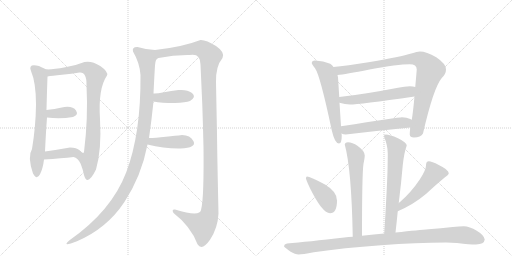
t = 0.00 s
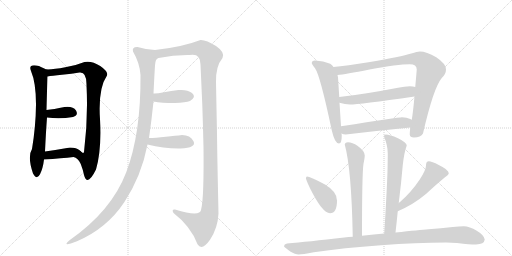
t = 2.71 s
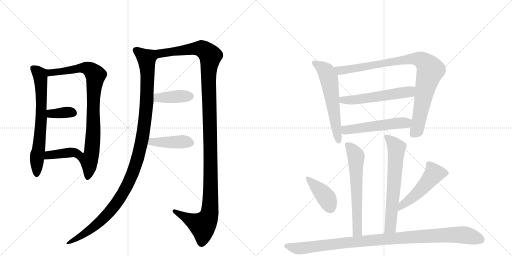
t = 5.42 s
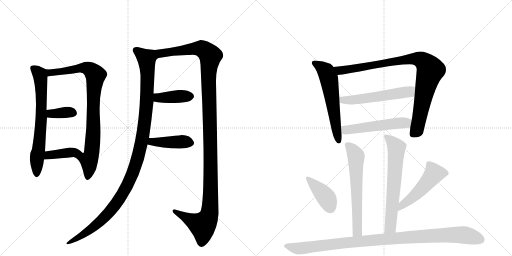
t = 8.12 s
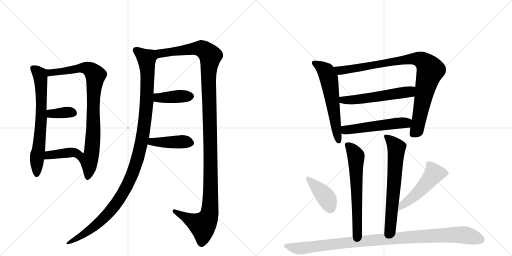
t = 10.83 s
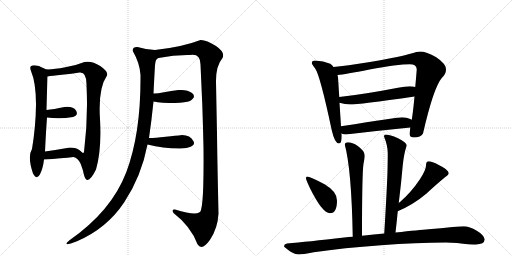
t = 13.54 s

The animated SVG that drew these frames (rendered in a browser with its animation timeline set to each time). Animation: 17 CSS @keyframes rules; one cycle of 13.54 s.

<svg version="1.1" viewBox="0 0 2048 1024" xmlns="http://www.w3.org/2000/svg">
  <g stroke="lightgray" stroke-dasharray="1,1" stroke-width="1" transform="scale(4, 4)">
    <line x1="0" y1="0" x2="256" y2="256"></line>
    <line x1="256" y1="0" x2="0" y2="256"></line>
    <line x1="128" y1="0" x2="128" y2="256"></line>
    <line x1="0" y1="128" x2="256" y2="128"></line>
    <line x1="256" y1="0" x2="512" y2="256"></line>
    <line x1="512" y1="0" x2="256" y2="256"></line>
    <line x1="384" y1="0" x2="384" y2="256"></line>
    <line x1="256" y1="128" x2="512" y2="128"></line>
  </g>
<g transform="scale(1, -1) translate(0, -850)">
   <style type="text/css">
    @keyframes keyframes0 {
      from {
       stroke: black;
       stroke-dashoffset: 690;
       stroke-width: 128;
       }
       69% {
       animation-timing-function: step-end;
       stroke: black;
       stroke-dashoffset: 0;
       stroke-width: 128;
       }
       to {
       stroke: black;
       stroke-width: 1024;
       }
       }
       #make-me-a-hanzi-animation-0 {
         animation: keyframes0 0.811523s both;
         animation-delay: 0.000000s;
         animation-timing-function: linear;
       }
    @keyframes keyframes1 {
      from {
       stroke: black;
       stroke-dashoffset: 864;
       stroke-width: 128;
       }
       74% {
       animation-timing-function: step-end;
       stroke: black;
       stroke-dashoffset: 0;
       stroke-width: 128;
       }
       to {
       stroke: black;
       stroke-width: 1024;
       }
       }
       #make-me-a-hanzi-animation-1 {
         animation: keyframes1 0.953125s both;
         animation-delay: 0.811523s;
         animation-timing-function: linear;
       }
    @keyframes keyframes2 {
      from {
       stroke: black;
       stroke-dashoffset: 358;
       stroke-width: 128;
       }
       54% {
       animation-timing-function: step-end;
       stroke: black;
       stroke-dashoffset: 0;
       stroke-width: 128;
       }
       to {
       stroke: black;
       stroke-width: 1024;
       }
       }
       #make-me-a-hanzi-animation-2 {
         animation: keyframes2 0.541341s both;
         animation-delay: 1.764648s;
         animation-timing-function: linear;
       }
    @keyframes keyframes3 {
      from {
       stroke: black;
       stroke-dashoffset: 390;
       stroke-width: 128;
       }
       56% {
       animation-timing-function: step-end;
       stroke: black;
       stroke-dashoffset: 0;
       stroke-width: 128;
       }
       to {
       stroke: black;
       stroke-width: 1024;
       }
       }
       #make-me-a-hanzi-animation-3 {
         animation: keyframes3 0.567383s both;
         animation-delay: 2.305990s;
         animation-timing-function: linear;
       }
    @keyframes keyframes4 {
      from {
       stroke: black;
       stroke-dashoffset: 1143;
       stroke-width: 128;
       }
       79% {
       animation-timing-function: step-end;
       stroke: black;
       stroke-dashoffset: 0;
       stroke-width: 128;
       }
       to {
       stroke: black;
       stroke-width: 1024;
       }
       }
       #make-me-a-hanzi-animation-4 {
         animation: keyframes4 1.180176s both;
         animation-delay: 2.873372s;
         animation-timing-function: linear;
       }
    @keyframes keyframes5 {
      from {
       stroke: black;
       stroke-dashoffset: 1286;
       stroke-width: 128;
       }
       81% {
       animation-timing-function: step-end;
       stroke: black;
       stroke-dashoffset: 0;
       stroke-width: 128;
       }
       to {
       stroke: black;
       stroke-width: 1024;
       }
       }
       #make-me-a-hanzi-animation-5 {
         animation: keyframes5 1.296549s both;
         animation-delay: 4.053548s;
         animation-timing-function: linear;
       }
    @keyframes keyframes6 {
      from {
       stroke: black;
       stroke-dashoffset: 403;
       stroke-width: 128;
       }
       57% {
       animation-timing-function: step-end;
       stroke: black;
       stroke-dashoffset: 0;
       stroke-width: 128;
       }
       to {
       stroke: black;
       stroke-width: 1024;
       }
       }
       #make-me-a-hanzi-animation-6 {
         animation: keyframes6 0.577962s both;
         animation-delay: 5.350098s;
         animation-timing-function: linear;
       }
    @keyframes keyframes7 {
      from {
       stroke: black;
       stroke-dashoffset: 423;
       stroke-width: 128;
       }
       58% {
       animation-timing-function: step-end;
       stroke: black;
       stroke-dashoffset: 0;
       stroke-width: 128;
       }
       to {
       stroke: black;
       stroke-width: 1024;
       }
       }
       #make-me-a-hanzi-animation-7 {
         animation: keyframes7 0.594238s both;
         animation-delay: 5.928060s;
         animation-timing-function: linear;
       }
    @keyframes keyframes8 {
      from {
       stroke: black;
       stroke-dashoffset: 598;
       stroke-width: 128;
       }
       66% {
       animation-timing-function: step-end;
       stroke: black;
       stroke-dashoffset: 0;
       stroke-width: 128;
       }
       to {
       stroke: black;
       stroke-width: 1024;
       }
       }
       #make-me-a-hanzi-animation-8 {
         animation: keyframes8 0.736654s both;
         animation-delay: 6.522298s;
         animation-timing-function: linear;
       }
    @keyframes keyframes9 {
      from {
       stroke: black;
       stroke-dashoffset: 930;
       stroke-width: 128;
       }
       75% {
       animation-timing-function: step-end;
       stroke: black;
       stroke-dashoffset: 0;
       stroke-width: 128;
       }
       to {
       stroke: black;
       stroke-width: 1024;
       }
       }
       #make-me-a-hanzi-animation-9 {
         animation: keyframes9 1.006836s both;
         animation-delay: 7.258952s;
         animation-timing-function: linear;
       }
    @keyframes keyframes10 {
      from {
       stroke: black;
       stroke-dashoffset: 557;
       stroke-width: 128;
       }
       64% {
       animation-timing-function: step-end;
       stroke: black;
       stroke-dashoffset: 0;
       stroke-width: 128;
       }
       to {
       stroke: black;
       stroke-width: 1024;
       }
       }
       #make-me-a-hanzi-animation-10 {
         animation: keyframes10 0.703288s both;
         animation-delay: 8.265788s;
         animation-timing-function: linear;
       }
    @keyframes keyframes11 {
      from {
       stroke: black;
       stroke-dashoffset: 527;
       stroke-width: 128;
       }
       63% {
       animation-timing-function: step-end;
       stroke: black;
       stroke-dashoffset: 0;
       stroke-width: 128;
       }
       to {
       stroke: black;
       stroke-width: 1024;
       }
       }
       #make-me-a-hanzi-animation-11 {
         animation: keyframes11 0.678874s both;
         animation-delay: 8.969076s;
         animation-timing-function: linear;
       }
    @keyframes keyframes12 {
      from {
       stroke: black;
       stroke-dashoffset: 631;
       stroke-width: 128;
       }
       67% {
       animation-timing-function: step-end;
       stroke: black;
       stroke-dashoffset: 0;
       stroke-width: 128;
       }
       to {
       stroke: black;
       stroke-width: 1024;
       }
       }
       #make-me-a-hanzi-animation-12 {
         animation: keyframes12 0.763509s both;
         animation-delay: 9.647949s;
         animation-timing-function: linear;
       }
    @keyframes keyframes13 {
      from {
       stroke: black;
       stroke-dashoffset: 656;
       stroke-width: 128;
       }
       68% {
       animation-timing-function: step-end;
       stroke: black;
       stroke-dashoffset: 0;
       stroke-width: 128;
       }
       to {
       stroke: black;
       stroke-width: 1024;
       }
       }
       #make-me-a-hanzi-animation-13 {
         animation: keyframes13 0.783854s both;
         animation-delay: 10.411458s;
         animation-timing-function: linear;
       }
    @keyframes keyframes14 {
      from {
       stroke: black;
       stroke-dashoffset: 407;
       stroke-width: 128;
       }
       57% {
       animation-timing-function: step-end;
       stroke: black;
       stroke-dashoffset: 0;
       stroke-width: 128;
       }
       to {
       stroke: black;
       stroke-width: 1024;
       }
       }
       #make-me-a-hanzi-animation-14 {
         animation: keyframes14 0.581217s both;
         animation-delay: 11.195312s;
         animation-timing-function: linear;
       }
    @keyframes keyframes15 {
      from {
       stroke: black;
       stroke-dashoffset: 507;
       stroke-width: 128;
       }
       62% {
       animation-timing-function: step-end;
       stroke: black;
       stroke-dashoffset: 0;
       stroke-width: 128;
       }
       to {
       stroke: black;
       stroke-width: 1024;
       }
       }
       #make-me-a-hanzi-animation-15 {
         animation: keyframes15 0.662598s both;
         animation-delay: 11.776530s;
         animation-timing-function: linear;
       }
    @keyframes keyframes16 {
      from {
       stroke: black;
       stroke-dashoffset: 1043;
       stroke-width: 128;
       }
       77% {
       animation-timing-function: step-end;
       stroke: black;
       stroke-dashoffset: 0;
       stroke-width: 128;
       }
       to {
       stroke: black;
       stroke-width: 1024;
       }
       }
       #make-me-a-hanzi-animation-16 {
         animation: keyframes16 1.098796s both;
         animation-delay: 12.439128s;
         animation-timing-function: linear;
       }
</style>
<path d="M 124 566 Q 144 519 144 432 Q 143 344 128 254 Q 109 224 132 156 Q 147 128 160 153 Q 172 177 176 212 L 180 244 Q 184 327 188 380 L 186 410 Q 188 490 190 544 C 191 572 191 572 190 572 Q 188 570 175 577 Q 162 583 156 586 Q 111 597 124 566 Z" fill="lightgray"></path> 
<path d="M 294 222 Q 312 219 323 194 Q 333 168 336 150 Q 349 101 384 172 Q 407 251 400 374 Q 392 496 428 548 Q 434 563 401 586 Q 367 608 338 602 Q 304 588 261 581 Q 218 573 190 572 C 160 570 160 540 190 544 Q 207 547 248 551 Q 288 555 318 560 Q 347 563 346 510 Q 353 376 336 242 Q 333 233 320 247 C 291 255 268 237 294 222 Z" fill="lightgray"></path> 
<path d="M 188 380 Q 240 373 292 382 Q 315 390 304 408 Q 292 426 258 422 Q 214 413 186 410 C 156 407 158 384 188 380 Z" fill="lightgray"></path> 
<path d="M 176 212 Q 248 217 294 222 C 324 225 342 227 320 247 Q 306 260 280 260 Q 224 250 180 244 C 150 240 146 210 176 212 Z" fill="lightgray"></path> 
<path d="M 620 650 Q 586 651 550 662 Q 527 663 532 644 Q 559 598 562 550 Q 564 316 505 161 Q 446 6 278 -111 Q 243 -140 308 -115 Q 427 -64 497 41 Q 566 146 590 272 L 596 298 Q 606 366 614 444 L 614 476 Q 618 559 620 588 Q 621 616 634 618 C 649 644 650 647 620 650 Z" fill="lightgray"></path> 
<path d="M 864 522 Q 863 586 890 618 Q 902 640 864 666 Q 825 691 802 690 Q 730 662 620 650 C 590 646 604 613 634 618 Q 697 631 758 630 Q 802 639 802 592 Q 805 523 809 436 Q 812 348 814 260 Q 815 172 813 105 Q 811 37 804 10 Q 800 -18 700 12 Q 685 14 694 -2 Q 763 -55 790 -127 Q 808 -155 840 -109 Q 871 -63 874 -4 Q 869 218 868 316 Q 866 413 864 522 Z" fill="lightgray"></path> 
<path d="M 614 444 Q 646 438 700 438 Q 743 440 760 446 Q 787 463 768 478 Q 749 493 714 490 Q 685 486 656 481 Q 627 475 614 476 C 584 477 584 449 614 444 Z" fill="lightgray"></path> 
<path d="M 590 272 Q 657 255 722 256 Q 787 259 774 285 Q 761 310 728 310 Q 704 307 663 303 Q 621 298 596 298 C 566 298 561 279 590 272 Z" fill="lightgray"></path> 
<path d="M 1260 608 Q 1247 608 1247 597 Q 1248 593 1260 577 Q 1280 551 1327 329 Q 1339 276 1356 276 Q 1367 276 1367 308 L 1366 316 L 1364 345 L 1358 439 L 1357 462 L 1352 541 Q 1351 544 1350 550 L 1334 582 Q 1329 590 1321 595 Q 1294 607 1260 608 Z" fill="lightgray"></path> 
<path d="M 1641 340 Q 1639 322 1639 312 Q 1639 300 1656 300 Q 1683 300 1692 316 Q 1734 499 1767 538 Q 1784 554 1784 572 Q 1784 595 1745 621 Q 1706 644 1679 644 Q 1669 644 1645 636 Q 1604 623 1480 602 Q 1383 587 1334 582 C 1304 579 1320 546 1350 550 Q 1380 553 1478 572 Q 1591 593 1639 593 Q 1667 593 1667 572 Q 1664 535 1661 502 L 1658 464 Q 1652 399 1647 371 L 1641 340 Z" fill="lightgray"></path> 
<path d="M 1358 439 Q 1380 432 1400 432 Q 1434 432 1658 464 C 1688 468 1690 495 1661 502 Q 1653 505 1639 505 Q 1619 505 1592 499 Q 1452 472 1357 462 C 1327 459 1329 447 1358 439 Z" fill="lightgray"></path> 
<path d="M 1366 316 Q 1373 312 1383 312 Q 1509 327 1641 340 C 1671 343 1674 358 1647 371 Q 1645 372 1641 374 Q 1627 381 1608 381 Q 1595 381 1364 345 C 1334 340 1338 326 1366 316 Z" fill="lightgray"></path> 
<path d="M 1448 -93 Q 1448 157 1454 195 Q 1459 219 1459 228 Q 1459 246 1431 266 Q 1409 281 1392 281 Q 1379 279 1379 272 Q 1406 174 1411 -97 C 1412 -127 1448 -123 1448 -93 Z" fill="lightgray"></path> 
<path d="M 1595 38 Q 1605 119 1611 189 Q 1616 238 1627 268 Q 1627 280 1592 297 Q 1558 312 1543 312 Q 1536 312 1536 304 Q 1551 268 1551 237 Q 1551 214 1550 165 Q 1547 78 1537 -84 C 1535 -114 1579 -110 1582 -80 Q 1587 -37 1591 5 L 1595 38 Z" fill="lightgray"></path> 
<path d="M 1228 144 Q 1224 144 1224 136 Q 1224 131 1241 95 Q 1290 -3 1320 -3 Q 1348 -3 1348 48 Q 1348 84 1298 113 Q 1240 144 1228 144 Z" fill="lightgray"></path> 
<path d="M 1715 205 Q 1710 205 1706 200 Q 1704 195 1704 188 Q 1704 170 1679 132 Q 1645 81 1599 41 Q 1597 40 1595 38 C 1572 19 1564 -7 1591 5 Q 1654 32 1705 75 Q 1747 114 1780 141 Q 1795 151 1795 157 Q 1795 171 1755 190 Q 1727 205 1715 205 Z" fill="lightgray"></path> 
<path d="M 1537 -84 Q 1498 -88 1448 -93 L 1411 -97 Q 1396 -98 1377 -100 Q 1230 -117 1148 -124 Q 1136 -127 1136 -135 Q 1137 -139 1161 -156 Q 1181 -168 1195 -168 Q 1209 -168 1255 -159 Q 1374 -141 1524 -131 Q 1666 -120 1784 -120 L 1828 -122 Q 1880 -128 1904 -128 Q 1937 -127 1939 -108 Q 1936 -90 1907 -73 Q 1878 -55 1855 -55 Q 1838 -55 1811 -58 Q 1764 -63 1714 -67 Q 1679 -70 1582 -80 L 1537 -84 Z" fill="lightgray"></path> 
      <clipPath id="make-me-a-hanzi-clip-0">
      <path d="M 124 566 Q 144 519 144 432 Q 143 344 128 254 Q 109 224 132 156 Q 147 128 160 153 Q 172 177 176 212 L 180 244 Q 184 327 188 380 L 186 410 Q 188 490 190 544 C 191 572 191 572 190 572 Q 188 570 175 577 Q 162 583 156 586 Q 111 597 124 566 Z" fill="lightgray"></path>
      </clipPath>
      <path clip-path="url(#make-me-a-hanzi-clip-0)" d="M 133 575 L 161 550 L 166 469 L 166 386 L 146 155 " fill="none" id="make-me-a-hanzi-animation-0" stroke-dasharray="562 1124" stroke-linecap="round"></path>

      <clipPath id="make-me-a-hanzi-clip-1">
      <path d="M 294 222 Q 312 219 323 194 Q 333 168 336 150 Q 349 101 384 172 Q 407 251 400 374 Q 392 496 428 548 Q 434 563 401 586 Q 367 608 338 602 Q 304 588 261 581 Q 218 573 190 572 C 160 570 160 540 190 544 Q 207 547 248 551 Q 288 555 318 560 Q 347 563 346 510 Q 353 376 336 242 Q 333 233 320 247 C 291 255 268 237 294 222 Z" fill="lightgray"></path>
      </clipPath>
      <path clip-path="url(#make-me-a-hanzi-clip-1)" d="M 194 551 L 209 561 L 339 579 L 360 572 L 382 549 L 374 471 L 369 262 L 356 210 L 358 168 L 352 147 " fill="none" id="make-me-a-hanzi-animation-1" stroke-dasharray="736 1472" stroke-linecap="round"></path>

      <clipPath id="make-me-a-hanzi-clip-2">
      <path d="M 188 380 Q 240 373 292 382 Q 315 390 304 408 Q 292 426 258 422 Q 214 413 186 410 C 156 407 158 384 188 380 Z" fill="lightgray"></path>
      </clipPath>
      <path clip-path="url(#make-me-a-hanzi-clip-2)" d="M 193 403 L 204 395 L 292 398 " fill="none" id="make-me-a-hanzi-animation-2" stroke-dasharray="230 460" stroke-linecap="round"></path>

      <clipPath id="make-me-a-hanzi-clip-3">
      <path d="M 176 212 Q 248 217 294 222 C 324 225 342 227 320 247 Q 306 260 280 260 Q 224 250 180 244 C 150 240 146 210 176 212 Z" fill="lightgray"></path>
      </clipPath>
      <path clip-path="url(#make-me-a-hanzi-clip-3)" d="M 185 216 L 195 230 L 311 246 " fill="none" id="make-me-a-hanzi-animation-3" stroke-dasharray="262 524" stroke-linecap="round"></path>

      <clipPath id="make-me-a-hanzi-clip-4">
      <path d="M 620 650 Q 586 651 550 662 Q 527 663 532 644 Q 559 598 562 550 Q 564 316 505 161 Q 446 6 278 -111 Q 243 -140 308 -115 Q 427 -64 497 41 Q 566 146 590 272 L 596 298 Q 606 366 614 444 L 614 476 Q 618 559 620 588 Q 621 616 634 618 C 649 644 650 647 620 650 Z" fill="lightgray"></path>
      </clipPath>
      <path clip-path="url(#make-me-a-hanzi-clip-4)" d="M 545 649 L 586 615 L 590 540 L 586 424 L 574 322 L 540 182 L 511 112 L 456 24 L 385 -50 L 293 -116 " fill="none" id="make-me-a-hanzi-animation-4" stroke-dasharray="1015 2030" stroke-linecap="round"></path>

      <clipPath id="make-me-a-hanzi-clip-5">
      <path d="M 864 522 Q 863 586 890 618 Q 902 640 864 666 Q 825 691 802 690 Q 730 662 620 650 C 590 646 604 613 634 618 Q 697 631 758 630 Q 802 639 802 592 Q 805 523 809 436 Q 812 348 814 260 Q 815 172 813 105 Q 811 37 804 10 Q 800 -18 700 12 Q 685 14 694 -2 Q 763 -55 790 -127 Q 808 -155 840 -109 Q 871 -63 874 -4 Q 869 218 868 316 Q 866 413 864 522 Z" fill="lightgray"></path>
      </clipPath>
      <path clip-path="url(#make-me-a-hanzi-clip-5)" d="M 629 648 L 638 639 L 655 637 L 777 656 L 809 655 L 842 623 L 834 558 L 843 178 L 837 -9 L 818 -45 L 809 -51 L 707 1 " fill="none" id="make-me-a-hanzi-animation-5" stroke-dasharray="1158 2316" stroke-linecap="round"></path>

      <clipPath id="make-me-a-hanzi-clip-6">
      <path d="M 614 444 Q 646 438 700 438 Q 743 440 760 446 Q 787 463 768 478 Q 749 493 714 490 Q 685 486 656 481 Q 627 475 614 476 C 584 477 584 449 614 444 Z" fill="lightgray"></path>
      </clipPath>
      <path clip-path="url(#make-me-a-hanzi-clip-6)" d="M 619 471 L 634 459 L 762 466 " fill="none" id="make-me-a-hanzi-animation-6" stroke-dasharray="275 550" stroke-linecap="round"></path>

      <clipPath id="make-me-a-hanzi-clip-7">
      <path d="M 590 272 Q 657 255 722 256 Q 787 259 774 285 Q 761 310 728 310 Q 704 307 663 303 Q 621 298 596 298 C 566 298 561 279 590 272 Z" fill="lightgray"></path>
      </clipPath>
      <path clip-path="url(#make-me-a-hanzi-clip-7)" d="M 599 277 L 608 283 L 741 283 L 763 277 " fill="none" id="make-me-a-hanzi-animation-7" stroke-dasharray="295 590" stroke-linecap="round"></path>

      <clipPath id="make-me-a-hanzi-clip-8">
      <path d="M 1260 608 Q 1247 608 1247 597 Q 1248 593 1260 577 Q 1280 551 1327 329 Q 1339 276 1356 276 Q 1367 276 1367 308 L 1366 316 L 1364 345 L 1358 439 L 1357 462 L 1352 541 Q 1351 544 1350 550 L 1334 582 Q 1329 590 1321 595 Q 1294 607 1260 608 Z" fill="lightgray"></path>
      </clipPath>
      <path clip-path="url(#make-me-a-hanzi-clip-8)" d="M 1257 598 L 1303 565 L 1317 531 L 1355 285 " fill="none" id="make-me-a-hanzi-animation-8" stroke-dasharray="470 940" stroke-linecap="round"></path>

      <clipPath id="make-me-a-hanzi-clip-9">
      <path d="M 1641 340 Q 1639 322 1639 312 Q 1639 300 1656 300 Q 1683 300 1692 316 Q 1734 499 1767 538 Q 1784 554 1784 572 Q 1784 595 1745 621 Q 1706 644 1679 644 Q 1669 644 1645 636 Q 1604 623 1480 602 Q 1383 587 1334 582 C 1304 579 1320 546 1350 550 Q 1380 553 1478 572 Q 1591 593 1639 593 Q 1667 593 1667 572 Q 1664 535 1661 502 L 1658 464 Q 1652 399 1647 371 L 1641 340 Z" fill="lightgray"></path>
      </clipPath>
      <path clip-path="url(#make-me-a-hanzi-clip-9)" d="M 1340 578 L 1360 568 L 1381 570 L 1659 615 L 1697 603 L 1721 568 L 1697 480 L 1669 334 L 1652 313 " fill="none" id="make-me-a-hanzi-animation-9" stroke-dasharray="802 1604" stroke-linecap="round"></path>

      <clipPath id="make-me-a-hanzi-clip-10">
      <path d="M 1358 439 Q 1380 432 1400 432 Q 1434 432 1658 464 C 1688 468 1690 495 1661 502 Q 1653 505 1639 505 Q 1619 505 1592 499 Q 1452 472 1357 462 C 1327 459 1329 447 1358 439 Z" fill="lightgray"></path>
      </clipPath>
      <path clip-path="url(#make-me-a-hanzi-clip-10)" d="M 1364 457 L 1372 449 L 1430 452 L 1637 482 L 1655 496 " fill="none" id="make-me-a-hanzi-animation-10" stroke-dasharray="429 858" stroke-linecap="round"></path>

      <clipPath id="make-me-a-hanzi-clip-11">
      <path d="M 1366 316 Q 1373 312 1383 312 Q 1509 327 1641 340 C 1671 343 1674 358 1647 371 Q 1645 372 1641 374 Q 1627 381 1608 381 Q 1595 381 1364 345 C 1334 340 1338 326 1366 316 Z" fill="lightgray"></path>
      </clipPath>
      <path clip-path="url(#make-me-a-hanzi-clip-11)" d="M 1373 324 L 1408 336 L 1640 364 " fill="none" id="make-me-a-hanzi-animation-11" stroke-dasharray="399 798" stroke-linecap="round"></path>

      <clipPath id="make-me-a-hanzi-clip-12">
      <path d="M 1448 -93 Q 1448 157 1454 195 Q 1459 219 1459 228 Q 1459 246 1431 266 Q 1409 281 1392 281 Q 1379 279 1379 272 Q 1406 174 1411 -97 C 1412 -127 1448 -123 1448 -93 Z" fill="lightgray"></path>
      </clipPath>
      <path clip-path="url(#make-me-a-hanzi-clip-12)" d="M 1390 270 L 1424 226 L 1431 -55 L 1430 -75 L 1416 -86 " fill="none" id="make-me-a-hanzi-animation-12" stroke-dasharray="503 1006" stroke-linecap="round"></path>

      <clipPath id="make-me-a-hanzi-clip-13">
      <path d="M 1595 38 Q 1605 119 1611 189 Q 1616 238 1627 268 Q 1627 280 1592 297 Q 1558 312 1543 312 Q 1536 312 1536 304 Q 1551 268 1551 237 Q 1551 214 1550 165 Q 1547 78 1537 -84 C 1535 -114 1579 -110 1582 -80 Q 1587 -37 1591 5 L 1595 38 Z" fill="lightgray"></path>
      </clipPath>
      <path clip-path="url(#make-me-a-hanzi-clip-13)" d="M 1546 302 L 1586 259 L 1565 -28 L 1561 -58 L 1544 -74 " fill="none" id="make-me-a-hanzi-animation-13" stroke-dasharray="528 1056" stroke-linecap="round"></path>

      <clipPath id="make-me-a-hanzi-clip-14">
      <path d="M 1228 144 Q 1224 144 1224 136 Q 1224 131 1241 95 Q 1290 -3 1320 -3 Q 1348 -3 1348 48 Q 1348 84 1298 113 Q 1240 144 1228 144 Z" fill="lightgray"></path>
      </clipPath>
      <path clip-path="url(#make-me-a-hanzi-clip-14)" d="M 1230 138 L 1297 70 L 1321 20 " fill="none" id="make-me-a-hanzi-animation-14" stroke-dasharray="279 558" stroke-linecap="round"></path>

      <clipPath id="make-me-a-hanzi-clip-15">
      <path d="M 1715 205 Q 1710 205 1706 200 Q 1704 195 1704 188 Q 1704 170 1679 132 Q 1645 81 1599 41 Q 1597 40 1595 38 C 1572 19 1564 -7 1591 5 Q 1654 32 1705 75 Q 1747 114 1780 141 Q 1795 151 1795 157 Q 1795 171 1755 190 Q 1727 205 1715 205 Z" fill="lightgray"></path>
      </clipPath>
      <path clip-path="url(#make-me-a-hanzi-clip-15)" d="M 1785 158 L 1736 155 L 1683 91 L 1615 35 L 1597 10 " fill="none" id="make-me-a-hanzi-animation-15" stroke-dasharray="379 758" stroke-linecap="round"></path>

      <clipPath id="make-me-a-hanzi-clip-16">
      <path d="M 1537 -84 Q 1498 -88 1448 -93 L 1411 -97 Q 1396 -98 1377 -100 Q 1230 -117 1148 -124 Q 1136 -127 1136 -135 Q 1137 -139 1161 -156 Q 1181 -168 1195 -168 Q 1209 -168 1255 -159 Q 1374 -141 1524 -131 Q 1666 -120 1784 -120 L 1828 -122 Q 1880 -128 1904 -128 Q 1937 -127 1939 -108 Q 1936 -90 1907 -73 Q 1878 -55 1855 -55 Q 1838 -55 1811 -58 Q 1764 -63 1714 -67 Q 1679 -70 1582 -80 L 1537 -84 Z" fill="lightgray"></path>
      </clipPath>
      <path clip-path="url(#make-me-a-hanzi-clip-16)" d="M 1142 -134 L 1198 -144 L 1458 -113 L 1793 -90 L 1858 -90 L 1923 -107 " fill="none" id="make-me-a-hanzi-animation-16" stroke-dasharray="915 1830" stroke-linecap="round"></path>

</g>
</svg>
